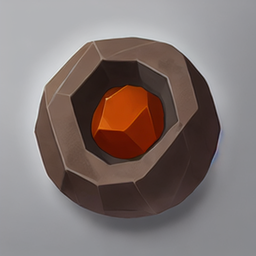
Generation parameters embedded in this image by ComfyUI (PNG 'prompt' text chunk: the API-format workflow graph, JSON):
{"3":{"inputs":{"seed":962274466747862,"steps":40,"cfg":7.0,"sampler_name":"dpm_2","scheduler":"exponential","denoise":1.0,"model":["4",0],"positive":["6",0],"negative":["7",0],"latent_image":["62",0]},"class_type":"KSampler"},"4":{"inputs":{"ckpt_name":"fantassifiedIcons_fantassifiedIconsV20.safetensors"},"class_type":"CheckpointLoaderSimple"},"5":{"inputs":{"width":1368,"height":768,"batch_size":1},"class_type":"EmptyLatentImage"},"6":{"inputs":{"text":"2d, gray background,  mountain in a earthy gradient circle, looking menacing, pixel art, no glow, circle gem like, brown beige orange","clip":["10",0]},"class_type":"CLIPTextEncode"},"7":{"inputs":{"text":"bad quality, shiny, glow, not forward facing","clip":["10",0]},"class_type":"CLIPTextEncode"},"8":{"inputs":{"samples":["3",0],"vae":["4",2]},"class_type":"VAEDecode"},"10":{"inputs":{"stop_at_clip_layer":-1,"clip":["4",1]},"class_type":"CLIPSetLastLayer"},"35":{"inputs":{"model_name":"segm/person_yolov8m-seg.pt"},"class_type":"UltralyticsDetectorProvider"},"36":{"inputs":{"model_name":"sam_vit_b_01ec64.pth","device_mode":"AUTO"},"class_type":"SAMLoader"},"39":{"inputs":{"images":["8",0]},"class_type":"PreviewImage"},"40":{"inputs":{"text":"huge tornado","clip":["10",0]},"class_type":"CLIPTextEncode"},"52":{"inputs":{"filename_prefix":"ComfyUI","images":["57",0]},"class_type":"SaveImage"},"54":{"inputs":{},"class_type":"ImageUpscaleWithModel"},"57":{"inputs":{"upscale_by":0.5,"seed":92032898069194,"steps":40,"cfg":8.0,"sampler_name":"dpm_2","scheduler":"karras","denoise":0.2,"mode_type":"Linear","tile_width":512,"tile_height":512,"mask_blur":8,"tile_padding":32,"seam_fix_mode":"None","seam_fix_denoise":1.0,"seam_fix_width":64,"seam_fix_mask_blur":8,"seam_fix_padding":16,"force_uniform_tiles":true,"tiled_decode":false,"image":["8",0],"model":["4",0],"positive":["6",0],"negative":["7",0],"vae":["4",2],"upscale_model":["58",0]},"class_type":"UltimateSDUpscale"},"58":{"inputs":{"model_name":"4x-UltraSharp.pth"},"class_type":"UpscaleModelLoader"},"61":{"inputs":{"width":1280,"height":768,"batch_size":1},"class_type":"EmptyLatentImage"},"62":{"inputs":{"width":512,"height":512,"batch_size":1},"class_type":"EmptyLatentImage"}}